Image classification data set "database" (Cirtoyt/rock-paper-scissors-CCN-AI on GitHub). Class labels (3): paper, rock, scissors.

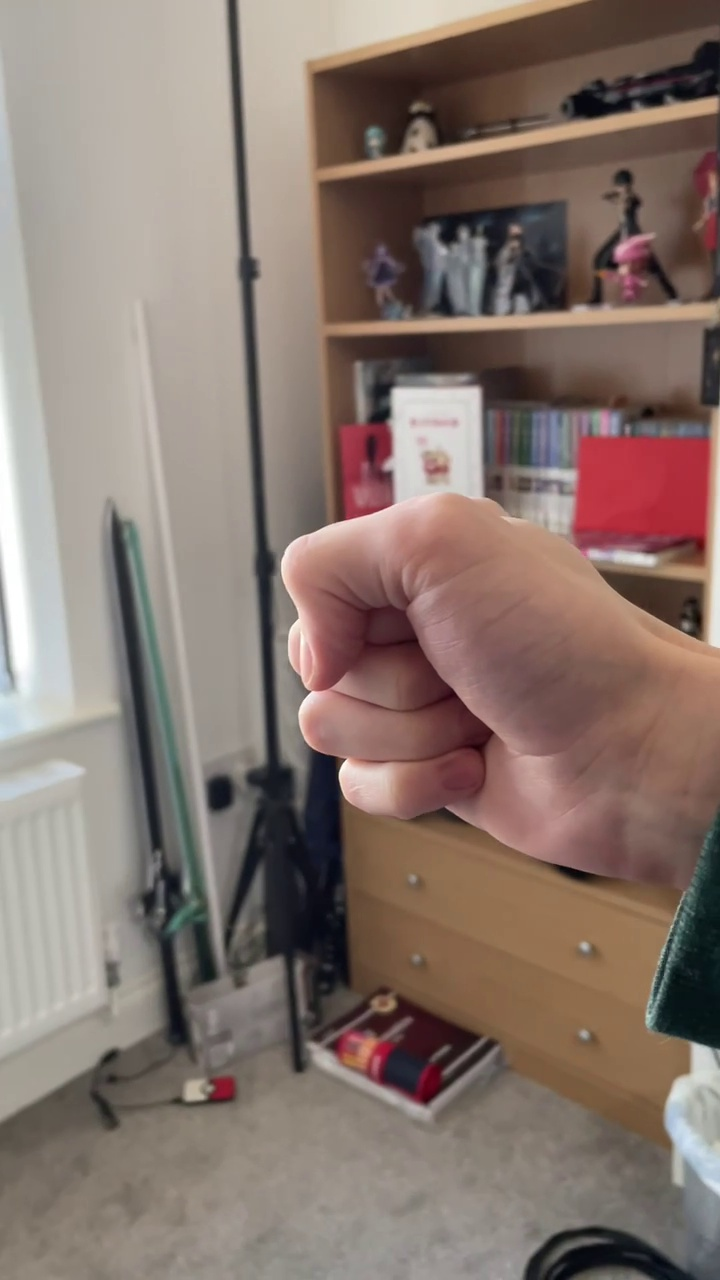
Label: rock

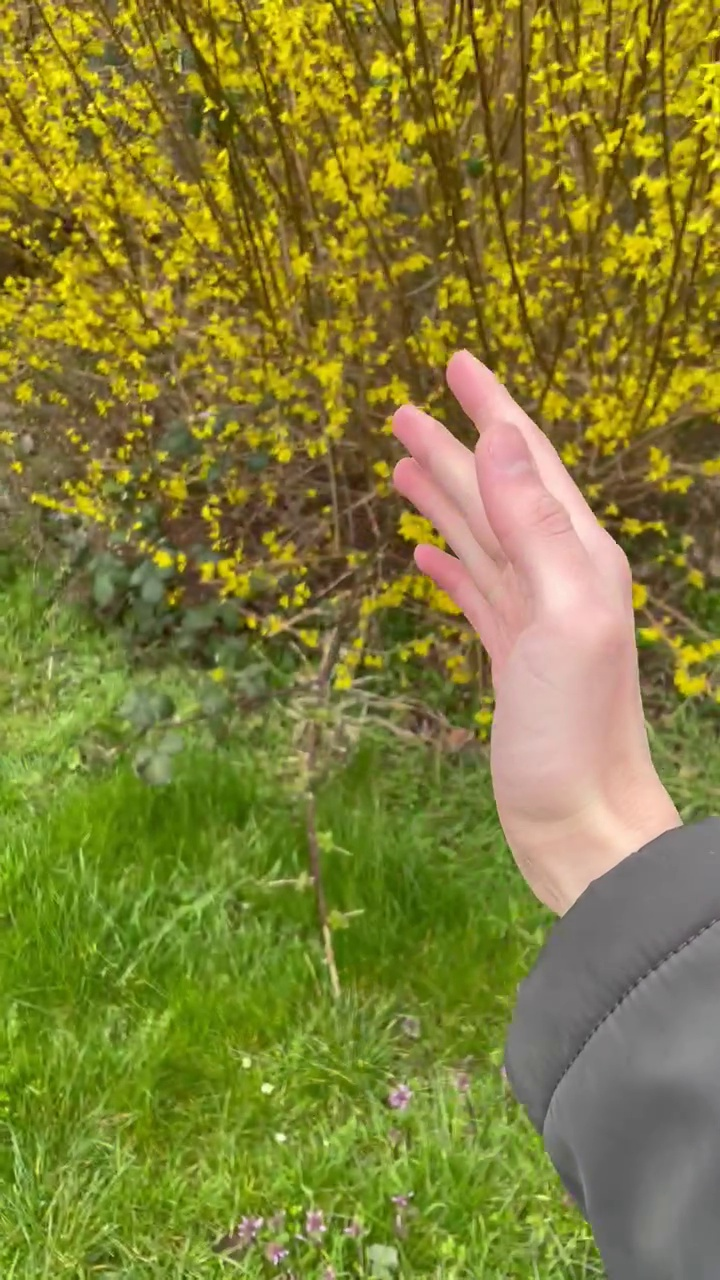
Label: paper

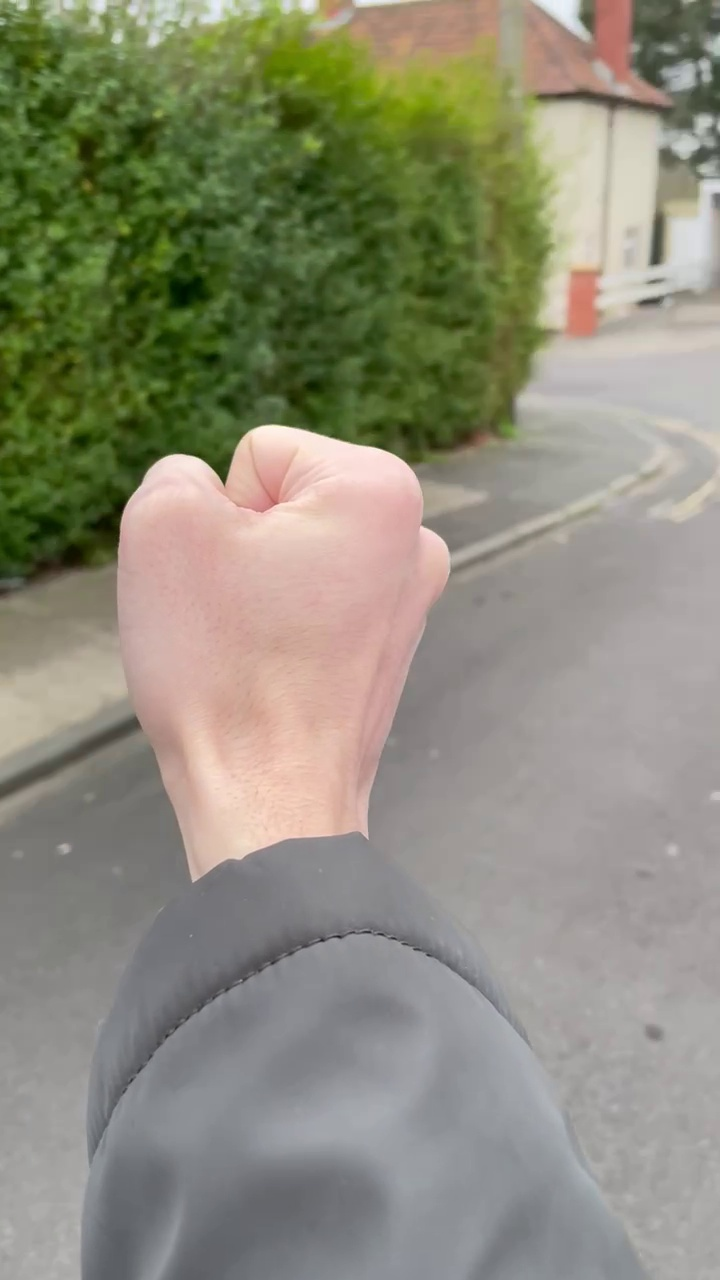
Label: rock

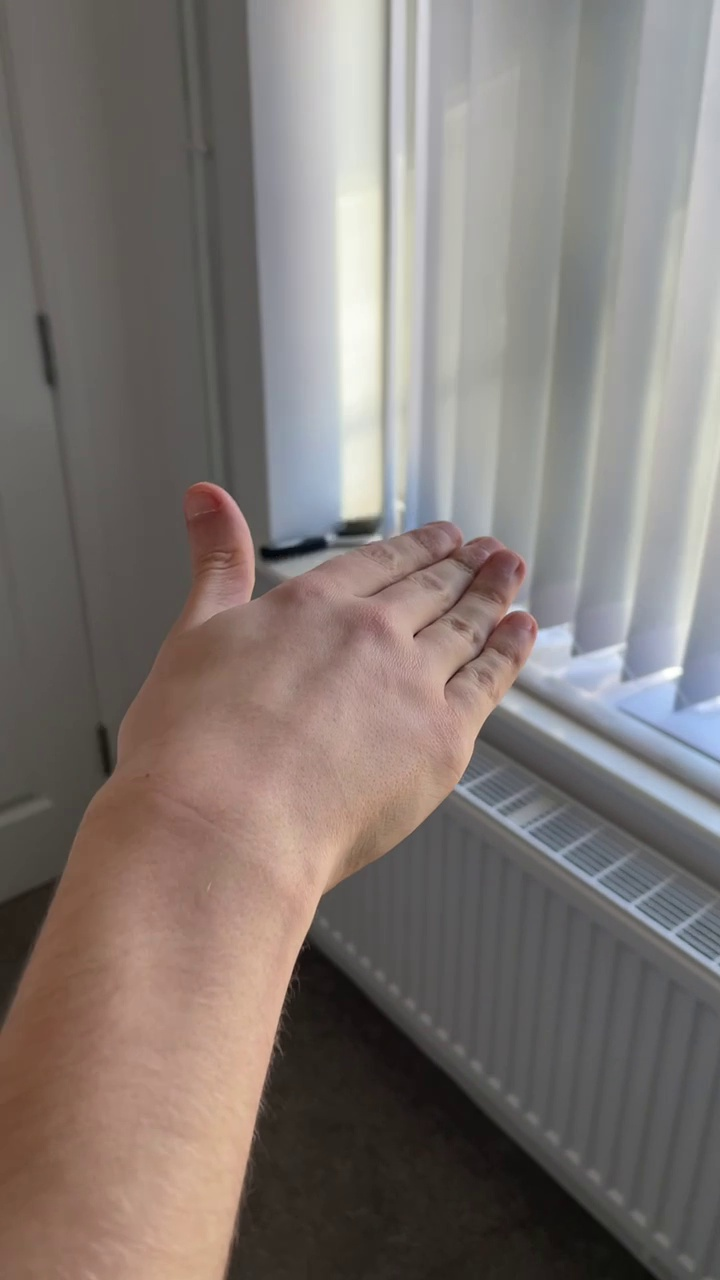
Label: paper

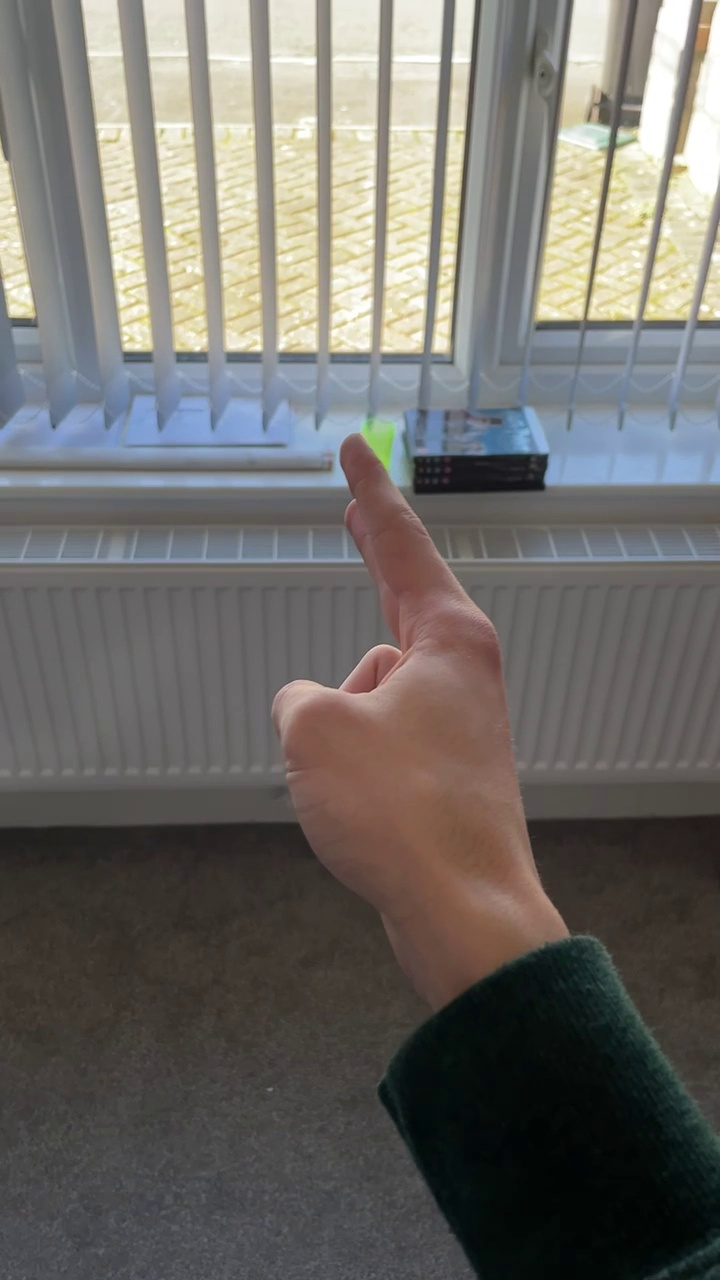
Label: scissors

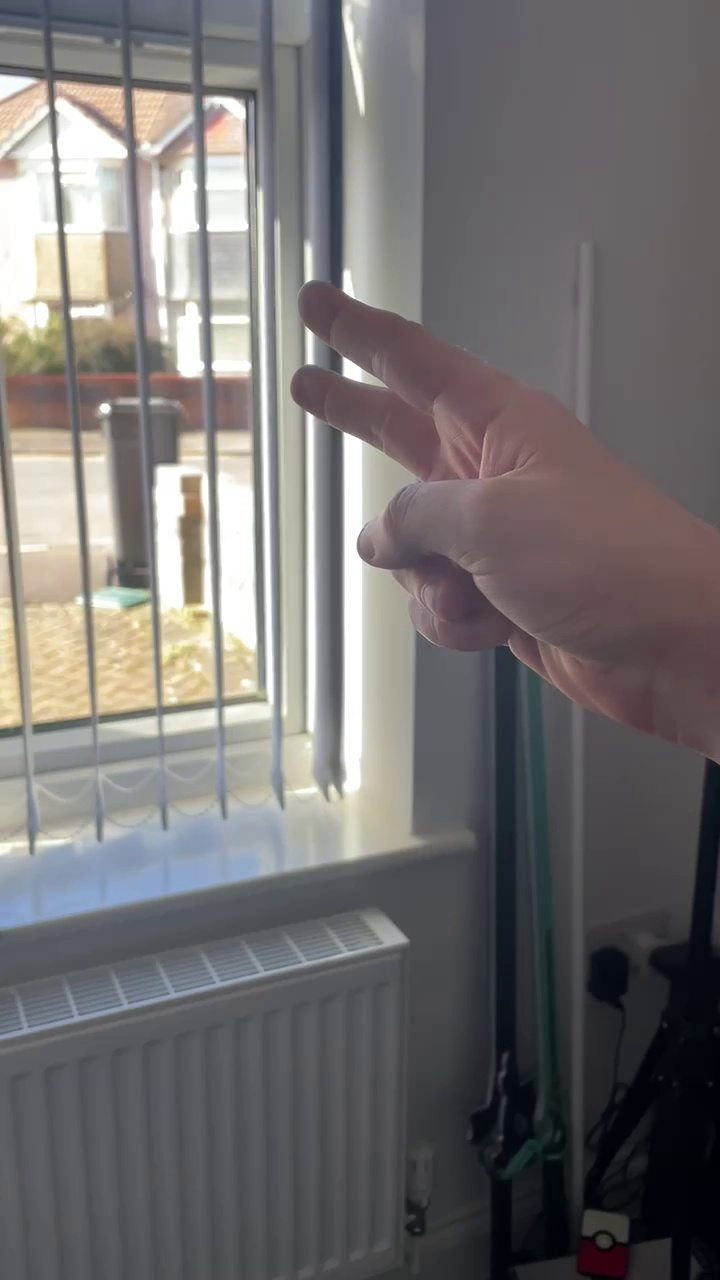
Label: scissors
